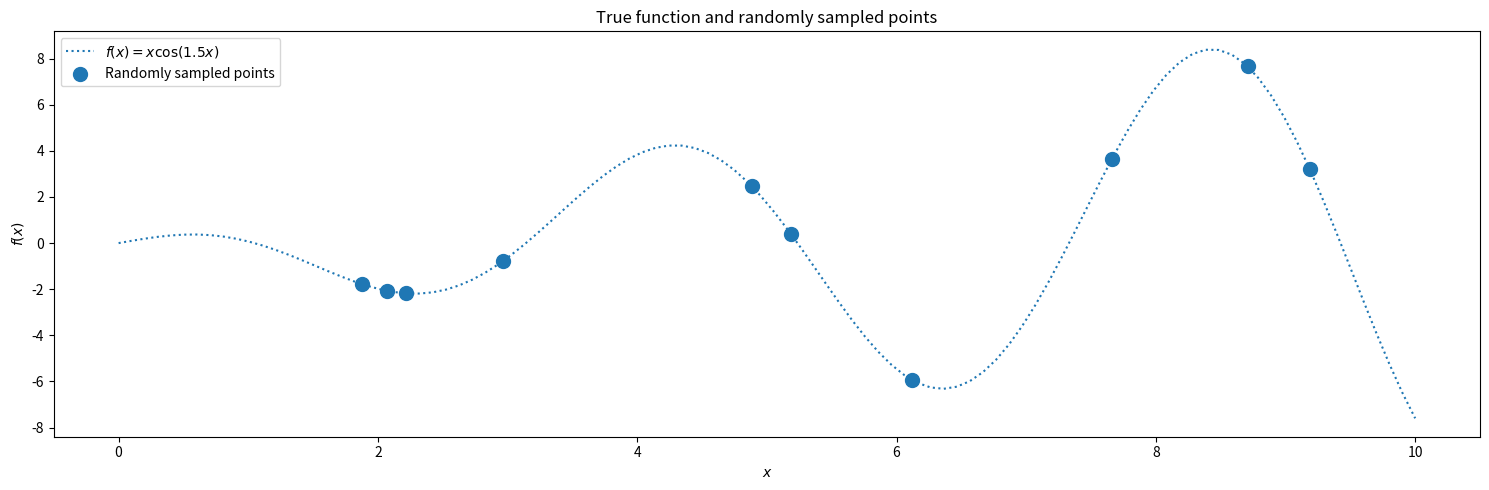

The script that saved this image: (Note: this script raises an exception after producing the figure.)
# ---
# jupyter:
#   jupytext:
#     formats: ipynb,py:percent
#     text_representation:
#       extension: .py
#       format_name: percent
#       format_version: '1.3'
#       jupytext_version: 1.14.5
#   kernelspec:
#     display_name: egmn-dev
#     language: python
#     name: python3
# ---

# %%
import matplotlib.pyplot as plt
import numpy as np

# %%
rng = np.random.RandomState(5)
figures_path = "../../content/figures/"


# %%
def f(x):
    return x * np.cos(1.5 * x)


# Define latex function
latex_func = r"$f(x) = x \cos(1.5x)$"

x_min = 0
x_max = 10
n_true = 1_000
n_test = 100
n_train = 10
s = 0.000005  # noise variance.

X_true = np.linspace(start=x_min, stop=x_max, num=n_true)
y_true = f(X_true)

X_test = np.linspace(start=x_min, stop=x_max, num=n_test).reshape(-1, 1)
y_test = f(X_test)

X_train = (rng.rand(n_train) * x_max).reshape(-1, 1)
y_train = f(X_train) + s * rng.randn(n_train).reshape(-1, 1)
X_train.shape, y_train.shape

# %%
fig, ax = plt.subplots(figsize=(15, 5))
ax.plot(X_test, y_test, label=latex_func, linestyle="dotted")
ax.scatter(X_train, y_train, label="Randomly sampled points", s=100)
ax.legend()
ax.set_xlabel("$x$")
ax.set_ylabel("$f(x)$")
ax.set_title("True function and randomly sampled points")
fig.tight_layout()
fig.savefig(figures_path + "true_function.svg")


# %%
# Define the kernel
def kernel(a, b):
    """GP squared exponential kernel function"""
    kernelParameter_l = 0.5
    kernelParameter_sigma = 1.0
    sqdist = (
        np.sum(a**2, axis=1).reshape(-1, 1) + np.sum(b**2, 1) - 2 * np.dot(a, b.T)
    )
    # np.sum( ,axis=1) means adding all elements columnly; .reshap(-1, 1) add one dimension to make (n,) become (n,1)
    return kernelParameter_sigma * np.exp(-0.5 * (1 / kernelParameter_l) * sqdist)


# %%
K_train = kernel(X_train, X_train)
K_test = kernel(X_test, X_test)
K_cross = kernel(X_train, X_test)

L = np.linalg.cholesky(K_train + s * np.eye(n_train))
Lk = np.linalg.solve(L, K_cross)
mean_prediction = np.dot(Lk.T, np.linalg.solve(L, y_train)).ravel()
var_prediction = np.diag(K_test) - np.sum(Lk**2, axis=0)
std_prediction = np.sqrt(var_prediction)

# %%
fig, ax = plt.subplots(figsize=(15, 5))
ax.plot(X_true, y_true, label=latex_func, linestyle="dotted")
ax.scatter(X_train, y_train, label="Observations")
ax.plot(X_test, mean_prediction, label="Mean prediction")
ax.fill_between(
    X_test.ravel(),
    mean_prediction - 1.96 * std_prediction,
    mean_prediction + 1.96 * std_prediction,
    alpha=0.5,
    label=r"95% confidence interval",
)
ax.legend()
ax.set_xlabel("$x$")
ax.set_ylabel("$f(x)$")
ax.set_title("Gaussian process regression on a noisy dataset")
fig.tight_layout()
fig.savefig(figures_path + "gpr.svg")

# %%
L = np.linalg.cholesky(K_test + 1e-6 * np.eye(n_test) - np.dot(Lk.T, Lk))
f_post = mean_prediction.reshape(-1, 1) + np.dot(L, rng.normal(size=(n_test, 50)))

# %%
fig, ax = plt.subplots(figsize=(15, 5))
ax.plot(X_true, y_true, label=latex_func, linestyle="dotted")
ax.scatter(X_train, y_train, label="Observations")
ax.plot(X_test, mean_prediction, label="Mean prediction")
ax.plot(X_test, f_post, linewidth=0.8, alpha=0.5)
ax.legend()
ax.set_xlabel("$x$")
ax.set_ylabel("$f(x)$")
ax.set_title("Random sample of functions from the Gaussian Process posterior.")
fig.tight_layout()
fig.savefig(figures_path + "gpr_sample.svg")
